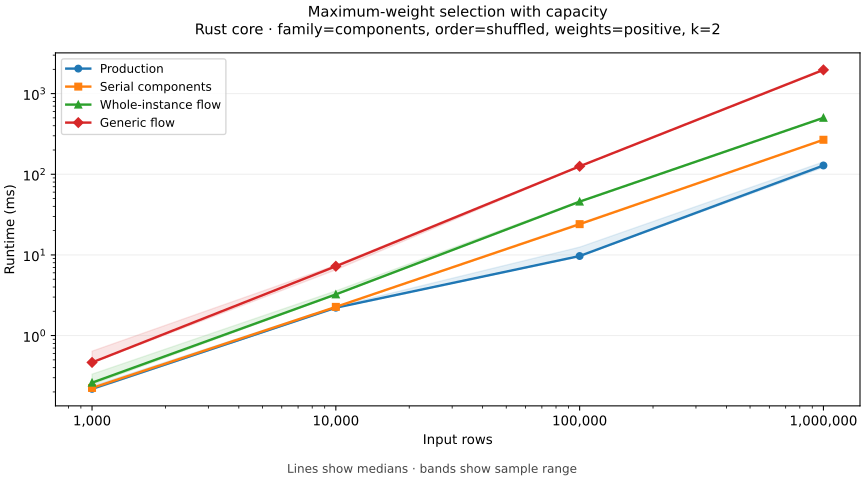

Values plotted in this chart, from the file beside it:
method, x, median, min, max, samples
components, 1000, 0.2242, 0.2124, 0.2245, 3
components, 10000, 2.268, 2.224, 2.271, 3
components, 100000, 24.07, 24.05, 24.83, 3
components, 1000000, 267.8, 267.7, 267.8, 3
generic, 1000, 0.4643, 0.4592, 0.6406, 3
generic, 10000, 7.234, 6.534, 7.457, 3
generic, 100000, 125.6, 124.8, 127.5, 3
generic, 1000000, 1969, 1954, 2023, 3
production, 1000, 0.2184, 0.2128, 0.2374, 3
production, 10000, 2.214, 2.21, 2.285, 3
production, 100000, 9.688, 9.62, 12.49, 3
production, 1000000, 128.4, 121.8, 142.3, 3
whole, 1000, 0.2605, 0.2455, 0.3323, 3
whole, 10000, 3.241, 3.21, 3.579, 3
whole, 100000, 45.79, 45.54, 46.53, 3
whole, 1000000, 501.5, 496.9, 504.9, 3
